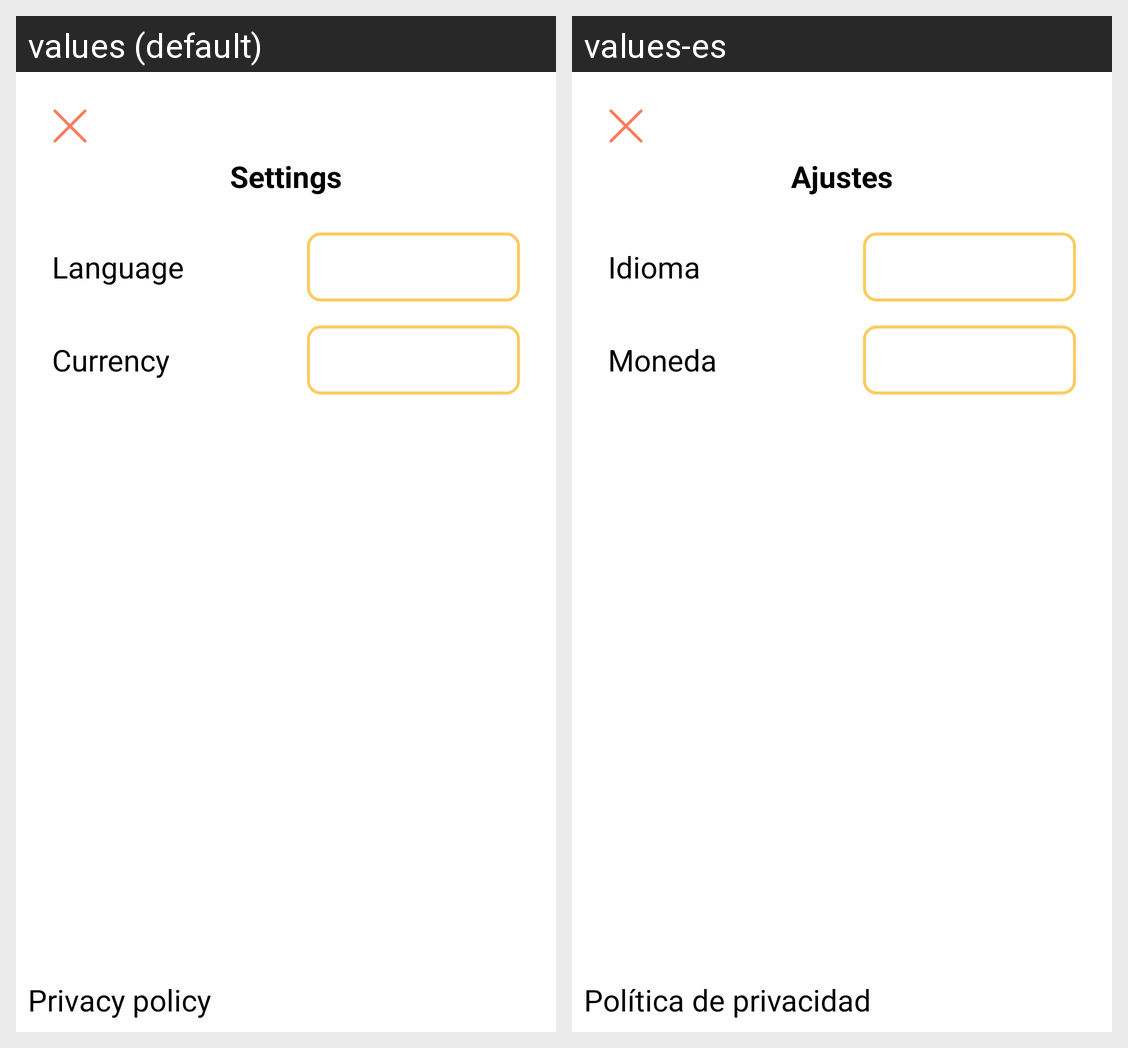

The Android screen above is rendered under two locales of the same app. Produce the string resources it draws, with the default and per-locale values.
Android screen res/layout/activity_settings.xml rendered under 2 locales, left to right: values (default), values-es. Device: Nexus 5 (rendered at 1080×1920; each locale shown at half size, 540×960, under a caption strip naming it); theme Theme.intery.NoActionBar.
Strings drawn on this screen, with the default value and each locale's value (text and hints the layout hard-codes, and strings that could not be matched under every locale, appear in the picture but are not listed):

settings
  values: Settings
  values-es: Ajustes

settingsLanguage
  values: Language
  values-es: Idioma

settingsCurrency
  values: Currency
  values-es: Moneda

privacyPolicy
  values: Privacy policy
  values-es: Política de privacidad
